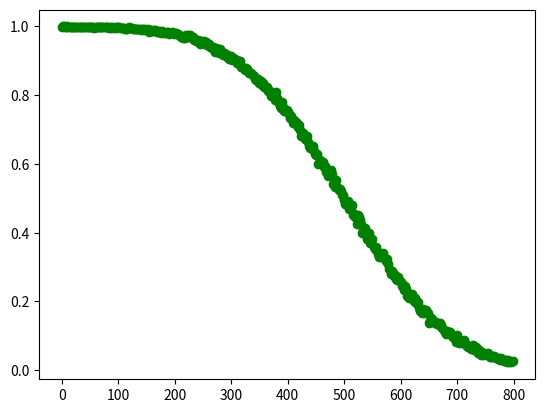

Python code for this plot:
import pandas as pd
import numpy as np
import matplotlib.pyplot as plt

class Simulation:

    sample_prices = {}

    def __init__(self, ppl_sample_size, mean, sd):
        self.ppl_sample_size = ppl_sample_size
        # Distribution that follows people's WTP values
        self.mean = mean
        self.sd = sd

    def sample_point(self, mean, sd):
        sample = np.random.normal(mean, sd, 1)
        return sample[0]

    def fit(self, price_to_fit):
        ppl = 0
        self.sample_prices[str(price_to_fit)] = []

        ###########
        for i in range(0, self.ppl_sample_size):
            sample_point = self.sample_point(self.mean, self.sd)

            if  sample_point > price_to_fit:
                ppl += 1

            self.sample_prices[str(price_to_fit)].append(sample_point)
        ############

        return ppl/self.ppl_sample_size

sim = Simulation(3000, 500, 150)
print(sim.sample_prices)

demand = []
price = []

for i in range(400):
    demand.append(sim.fit(2*i))
    price.append(2*i)

plt.scatter(price, demand, color="green")
plt.show()
print("(",price[0],demand[0])

